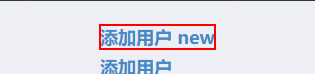
Task: 周大福内地权限自动化
Workflow: SCM Click Add User

Step 1: click on the link in window '用户管理' (chrome.exe)

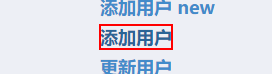
Step 2: click on the link in window '用户管理' (chrome.exe)
